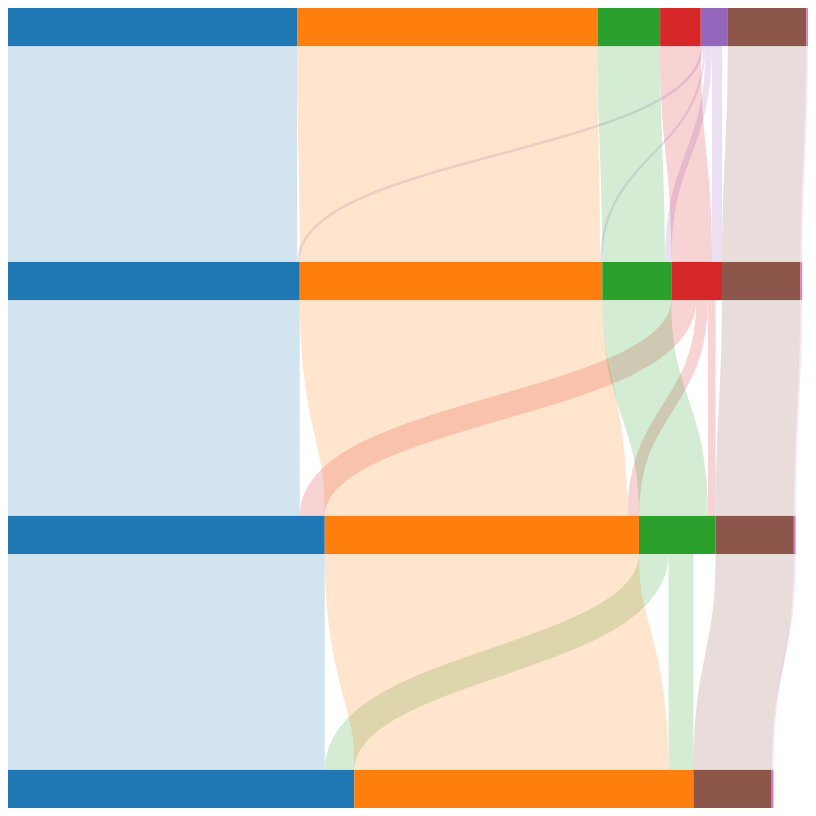
D3 v3 page, settled after 480 driven frames (8 s of simulated time); the page loaded 1 data file(s).


// ── index.js
/* global stvChart d3 */

function ready(fn) {
	if (document.readyState != 'loading'){
		fn();
	} else {
		document.addEventListener('DOMContentLoaded', fn);
	}
}

ready(function() {
	var margin = {top: 0, right: 0, bottom: 0, left: 0},
		width = 800 - margin.left - margin.right,
		height = 800 - margin.top - margin.bottom;

	var chartElement = d3.select('#chart').append('svg')
		.attr('width', width + margin.left + margin.right)
		.attr('height', height + margin.top + margin.bottom)
		.append('g')
		.attr('transform', 'translate(' + margin.left + ',' + margin.top + ')');

	d3.json('data.json', function(error, json) {
		if (!error) {

			json.counts.forEach(function(d) {
				d.totals = d3.map(d.totals, function(f) { return f.key });
			});

			var chart = stvChart()
				.width(width)
				.height(height)
				.nodeSizeRatio(0.15)
				.counts(json.counts)
				.layout();


			var colors = d3.scale.category10()
				.domain(json.choices.map( function(d) { return d.key }));

			var countGroups = chartElement.selectAll('.count')
				.data(chart.counts())
				.enter()
				.append('g')
				.attr('class', 'count');

			countGroups.selectAll('rect')
				.data(function(d) { return d.totals.values() })
				.enter()
				.append('rect')
				.attr('class', 'flag-node')
				.attr('width', function(d) { return d.geo.dx })
				.attr('height', function(d) { return d.geo.dy })
				.attr('y', function(d) { return d.geo.y })
				.attr('x', function(d) { return d.geo.x })
				.attr('fill', function(d) { return colors(d.key) });


			var flowsGroup = chartElement.append('g')
				.attr('class', 'flows');

			flowsGroup.selectAll('.flow')
				.data(chart.flows())
				.enter()
				.append('path')
				.attr('class', 'flow')
				.attr('d', function(d) {
					var dist = d.geo.y1 - d.geo.y0;

					return 'M' +  d.geo.x0 + ',' + d.geo.y0
						+ ' C' + d.geo.x0 + ',' + (d.geo.y0 + dist/2)
						+ ' ' + d.geo.x1 + ',' + (d.geo.y1 - dist/2)
						+ ' ' + d.geo.x1 + ',' + d.geo.y1;
				})
				.style('stroke', function(d) { return colors(d.from.key) })
				.style('stroke-width', function(d) { return d.geo.width })
				.style('opacity', '0.2')
				.style('fill', 'none');
		}
	});
});

// ── stvChart.js
/* exported stvChart */
/* global stvChart d3  */

function stvChart() {
	var height = 800,
		width = 600,
		nodeSizeRatio = 0.2,
		counts = [],
		flows = [];

	function chart() {}

	chart.height = function(val) {
		if (!arguments.length) { return height }
		height = val;
		return chart;
	}

	chart.width = function(val) {
		if (!arguments.length) { return width }
		width = val;
		return chart;
	}

	chart.nodeSizeRatio = function(val) {
		if (!arguments.length) { return nodeSizeRatio }
		nodeSizeRatio = val;
		return chart;
	}

	chart.counts = function(val) {
		if (!arguments.length) { return counts }
		counts = val;
		return chart;
	}

	chart.flows = function() {
		return flows;
	}

	chart.layout = function() {
		var yScale = d3.scale.ordinal()
			.domain(counts.map(function(d) { return d.name }))
			.rangeBands([0, height], 1 - nodeSizeRatio, 0);

		var xScale = d3.scale.linear()
			.domain([0, d3.sum(counts[0].totals.values(), function(d) { return d.votes })])
			.range([0, width]);

		computeNodeGeometry(yScale, xScale);

		return chart;
	}

	function computeNodeGeometry(yScale, xScale) {
		counts.forEach(function(count, i) {
			var y = yScale(count.name);
			var dy = yScale.rangeBand(count.name);

			var xAcummulated = 0;

			// Add geometry data to each candidate in this count/round
			count.totals.forEach(function(k, v) {
				v.geo = {
					y: y,
					dy: dy,

					x: xScale(xAcummulated),
					dx: xScale(v.votes)
				}

				xAcummulated += v.votes;
			});

			// Add flows going from each candidate in the current count back to the previous count.
			if (i > 0) {
				var prevCount = counts[i-1];
				var prevCountKeys = prevCount.totals.keys();
				var eliminated;

				for (var j = 0; j < prevCountKeys.length; j++) {
					// Figure out which candidate has been removed since the previous count
					if (!count.totals.has(prevCountKeys[j])) {
						eliminated = prevCount.totals.get(prevCountKeys[j]);
						break;
					}
				}

				var elimVoteOffset = 0;

				count.totals.forEach(function(k, v) {
					var prevTotal = prevCount.totals.get(k);
					var newVotes = v.votes - prevTotal.votes;

					flows.push(new Flow(prevTotal.votes, xScale, 0, 0, prevTotal, v));

					if (newVotes > 0) {
						flows.push(new Flow(newVotes, xScale, prevTotal.votes, elimVoteOffset, eliminated, v));
						elimVoteOffset += newVotes;
					}
				});
			}
		});
	}

	function Flow(votes, xScale, fromVoteOffset, toVoteOffset,  from, to) {
		var width = xScale(votes);

		this.from = from;
		this.to = to;
		this.votes = votes;

		this.geo = {
			y0: from.geo.y + from.geo.dy,
			y1: to.geo.y,
			x0: from.geo.x + (width / 2) + xScale(toVoteOffset),
			x1: to.geo.x + (width / 2) + xScale(fromVoteOffset),
			width: width
		}
	}

	return chart;
}


### data: data.json
{
 "choices": [
  {
   "key": "fb",
   "name": "Silver Fern (Black, White and Blue)",
   "img": ""
  },
  {
   "key": "fr",
   "name": "Silver Fern (Red, White and Blue)",
   "img": ""
  },
  {
   "key": "rp",
   "name": "Red Peak",
   "img": ""
  },
  {
   "key": "bw",
   "name": "Silver Fern (Black and White)",
   "img": ""
  },
  {
   "key": "kr",
   "name": "Koru",
   "img": ""
  },
  {
   "key": "inf",
   "name": "Informal Votes",
   "img": ""
  },
  {
   "key": "inv",
   "name": "Invalid Votes",
   "img": ""
  }
 ],
 "counts": [
  {
   "name": "Count 1",
   "totals": [
    "{... 2 keys}",
    "{... 2 keys}",
    "{... 2 keys}",
    "{... 2 keys}",
    "{... 2 keys}",
    "{... 2 keys}",
    "{... 2 keys}"
   ]
  },
  {
   "name": "Count 2",
   "totals": [
    "{... 2 keys}",
    "{... 2 keys}",
    "{... 2 keys}",
    "{... 2 keys}",
    "{... 2 keys}",
    "{... 2 keys}"
   ]
  },
  {
   "name": "Count 3",
   "totals": [
    "{... 2 keys}",
    "{... 2 keys}",
    "{... 2 keys}",
    "{... 2 keys}",
    "{... 2 keys}"
   ]
  },
  {
   "name": "Count 4",
   "totals": [
    "{... 2 keys}",
    "{... 2 keys}",
    "{... 2 keys}",
    "{... 2 keys}"
   ]
  }
 ]
}